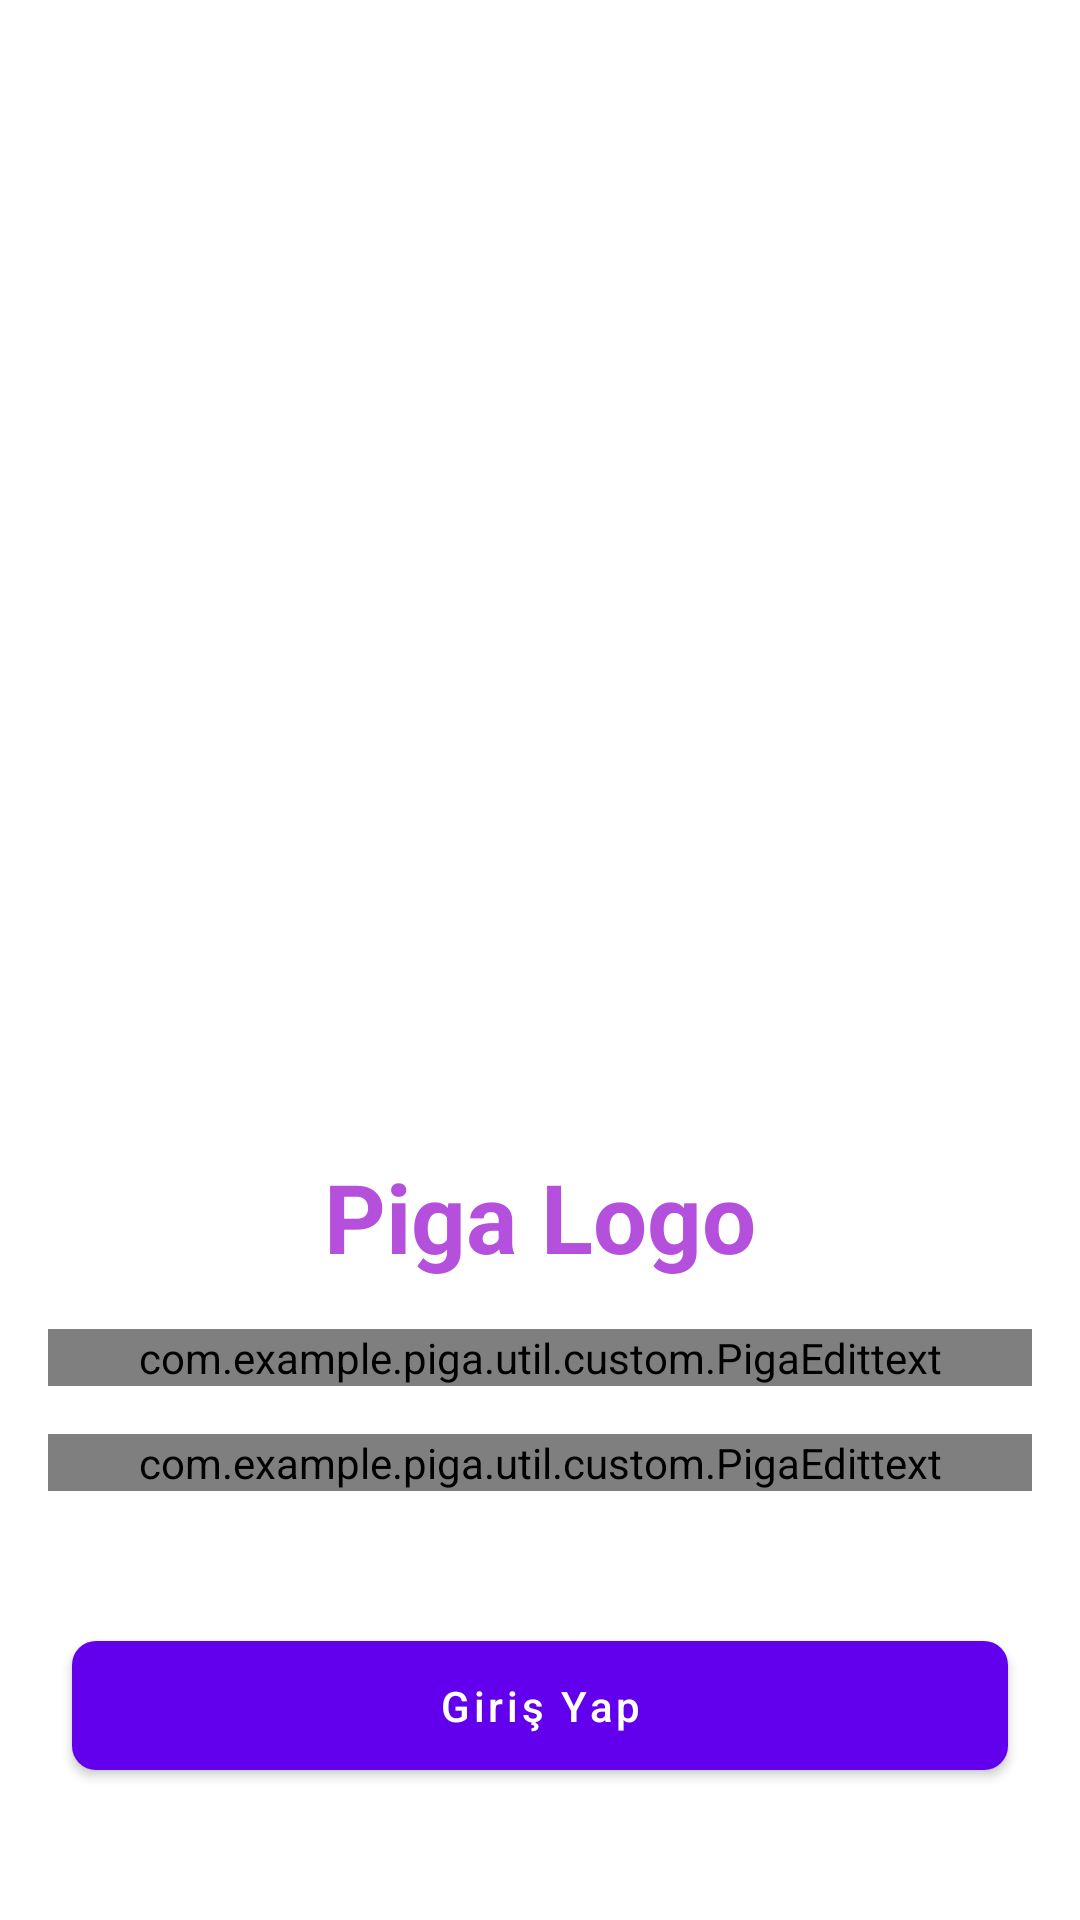

Reconstruct the res/layout file that produces this screen, plus the resources it refers to.
<!-- AndroidManifest.xml: application theme Theme.Piga -->
<!-- res/layout/fragment_login.xml -->
<?xml version="1.0" encoding="utf-8"?>
<androidx.constraintlayout.widget.ConstraintLayout xmlns:android="http://schemas.android.com/apk/res/android"
    xmlns:app="http://schemas.android.com/apk/res-auto"
    xmlns:tools="http://schemas.android.com/tools"
    android:layout_width="match_parent"
    android:layout_height="match_parent"
    tools:context=".ui.login.LoginFragment">


    <androidx.appcompat.widget.AppCompatImageView
        android:id="@+id/imageView"
        android:layout_width="match_parent"
        android:layout_height="0dp"
        android:scaleType="centerCrop"
        app:layout_constraintHeight_percent="0.6"
        app:layout_constraintTop_toTopOf="parent"
        app:srcCompat="@drawable/before_login_background" />

    <androidx.appcompat.widget.AppCompatImageView
        android:id="@+id/gradient"
        android:layout_width="match_parent"
        android:layout_height="200dp"
        app:layout_constraintBottom_toBottomOf="@id/imageView"
        app:srcCompat="@drawable/white_gradient" />

    <androidx.appcompat.widget.AppCompatTextView
        android:id="@+id/logo"
        android:layout_width="match_parent"
        android:layout_height="wrap_content"
        android:gravity="center"
        android:text="Piga Logo"
        android:textColor="#B450DC"
        android:textSize="@dimen/sp_32"
        android:textStyle="bold"
        app:layout_constraintTop_toBottomOf="@id/gradient" />

    <com.example.piga.util.custom.PigaEdittext
        android:id="@+id/telehoneNumber"
        android:layout_width="match_parent"
        android:layout_height="wrap_content"
        android:layout_marginHorizontal="@dimen/dp_16"
        android:layout_marginTop="@dimen/dp_16"
        app:cet_drawable_start="@drawable/ic_telephone"
        app:cet_hint="Cep Telefonu"
        app:layout_constraintEnd_toEndOf="parent"
        app:layout_constraintStart_toStartOf="parent"
        app:layout_constraintTop_toBottomOf="@id/logo" />

    <com.example.piga.util.custom.PigaEdittext
        android:id="@+id/password"
        android:layout_width="match_parent"
        android:layout_height="wrap_content"
        android:layout_marginHorizontal="@dimen/dp_16"
        android:layout_marginTop="@dimen/dp_16"
        app:cet_drawable_start="@drawable/ic_key"
        app:cet_hint="Şifre"
        app:layout_constraintEnd_toEndOf="parent"
        app:layout_constraintStart_toStartOf="parent"
        app:layout_constraintTop_toBottomOf="@id/telehoneNumber" />

    <com.google.android.material.button.MaterialButton
        android:id="@+id/buttonLogin"
        android:layout_width="match_parent"
        android:layout_height="wrap_content"
        android:layout_marginHorizontal="@dimen/dp_24"
        android:padding="@dimen/dp_12"
        android:text="Giriş Yap"
        android:textAllCaps="false"
        android:textColor="@color/white"
        app:cornerRadius="@dimen/dp_8"
        app:layout_constraintBottom_toBottomOf="parent"
        app:layout_constraintTop_toBottomOf="@id/password" />

</androidx.constraintlayout.widget.ConstraintLayout>
<!-- resources referenced by this layout -->
<resources>
  <color name="white">#FFFFFFFF</color>
  <dimen name="dp_12">12dp</dimen>
  <dimen name="dp_16">16dp</dimen>
  <dimen name="dp_24">24dp</dimen>
  <dimen name="dp_8">8dp</dimen>
  <dimen name="sp_32">32sp</dimen>
  <!-- drawable ic_key (drawable) -->
  <vector xmlns:android="http://schemas.android.com/apk/res/android"
      android:width="22dp"
      android:height="12dp"
      android:viewportWidth="22"
      android:viewportHeight="12">
    <path
        android:pathData="M11.917,7.0055C11.6623,8.4855 10.8619,9.8163 9.6739,10.7351C8.4859,11.6539 6.9967,12.094 5.5001,11.9684C4.0035,11.8428 2.6084,11.1607 1.5902,10.0568C0.5719,8.9529 0.0045,7.5073 0,6.0055C-0.0014,4.5001 0.5632,3.0492 1.5817,1.9406C2.6002,0.8321 3.9982,0.1469 5.4983,0.021C6.9984,-0.1049 8.491,0.3378 9.68,1.2611C10.869,2.1844 11.6675,3.5209 11.917,5.0055H22V7.0055H20V11.0055H18V7.0055H16V11.0055H14V7.0055H11.917ZM6,10.0055C7.0609,10.0055 8.0783,9.5841 8.8284,8.8339C9.5786,8.0838 10,7.0663 10,6.0055C10,4.9446 9.5786,3.9272 8.8284,3.1771C8.0783,2.4269 7.0609,2.0055 6,2.0055C4.9391,2.0055 3.9217,2.4269 3.1716,3.1771C2.4214,3.9272 2,4.9446 2,6.0055C2,7.0663 2.4214,8.0838 3.1716,8.8339C3.9217,9.5841 4.9391,10.0055 6,10.0055Z"
        android:fillColor="#BDB9BE"/>
  </vector>
  <!-- drawable ic_telephone (drawable) -->
  <vector xmlns:android="http://schemas.android.com/apk/res/android"
      android:width="14dp"
      android:height="20dp"
      android:viewportWidth="14"
      android:viewportHeight="20">
    <path
        android:pathData="M2,2V18H12V2H2ZM1,0H13C13.2652,0 13.5196,0.1054 13.7071,0.2929C13.8946,0.4804 14,0.7348 14,1V19C14,19.2652 13.8946,19.5196 13.7071,19.7071C13.5196,19.8946 13.2652,20 13,20H1C0.7348,20 0.4804,19.8946 0.2929,19.7071C0.1054,19.5196 0,19.2652 0,19V1C0,0.7348 0.1054,0.4804 0.2929,0.2929C0.4804,0.1054 0.7348,0 1,0ZM7,15C7.2652,15 7.5196,15.1054 7.7071,15.2929C7.8946,15.4804 8,15.7348 8,16C8,16.2652 7.8946,16.5196 7.7071,16.7071C7.5196,16.8946 7.2652,17 7,17C6.7348,17 6.4804,16.8946 6.2929,16.7071C6.1054,16.5196 6,16.2652 6,16C6,15.7348 6.1054,15.4804 6.2929,15.2929C6.4804,15.1054 6.7348,15 7,15Z"
        android:fillColor="#BDB9BE"/>
  </vector>
  <!-- drawable white_gradient (drawable) -->
  <?xml version="1.0" encoding="utf-8"?>
  <shape xmlns:android="http://schemas.android.com/apk/res/android">
  
      <gradient
          android:angle="90"
          android:startColor="@color/white" />
  
  </shape>
  <style name="Theme.Piga" parent="Theme.MaterialComponents.DayNight.DarkActionBar">
          
          <item name="colorPrimary">@color/purple_500</item>
          <item name="colorPrimaryVariant">@color/purple_700</item>
          <item name="colorOnPrimary">@color/white</item>
          
          <item name="colorSecondary">@color/teal_200</item>
          <item name="colorSecondaryVariant">@color/teal_700</item>
          <item name="colorOnSecondary">@color/black</item>
          
          <item name="android:statusBarColor" tools:targetApi="l">?attr/colorPrimaryVariant</item>
          
      </style>
  <color name="purple_500">#FF6200EE</color>
  <color name="purple_700">#FF3700B3</color>
  <color name="teal_200">#FF03DAC5</color>
  <color name="teal_700">#FF018786</color>
  <color name="black">#FF000000</color>
</resources>
